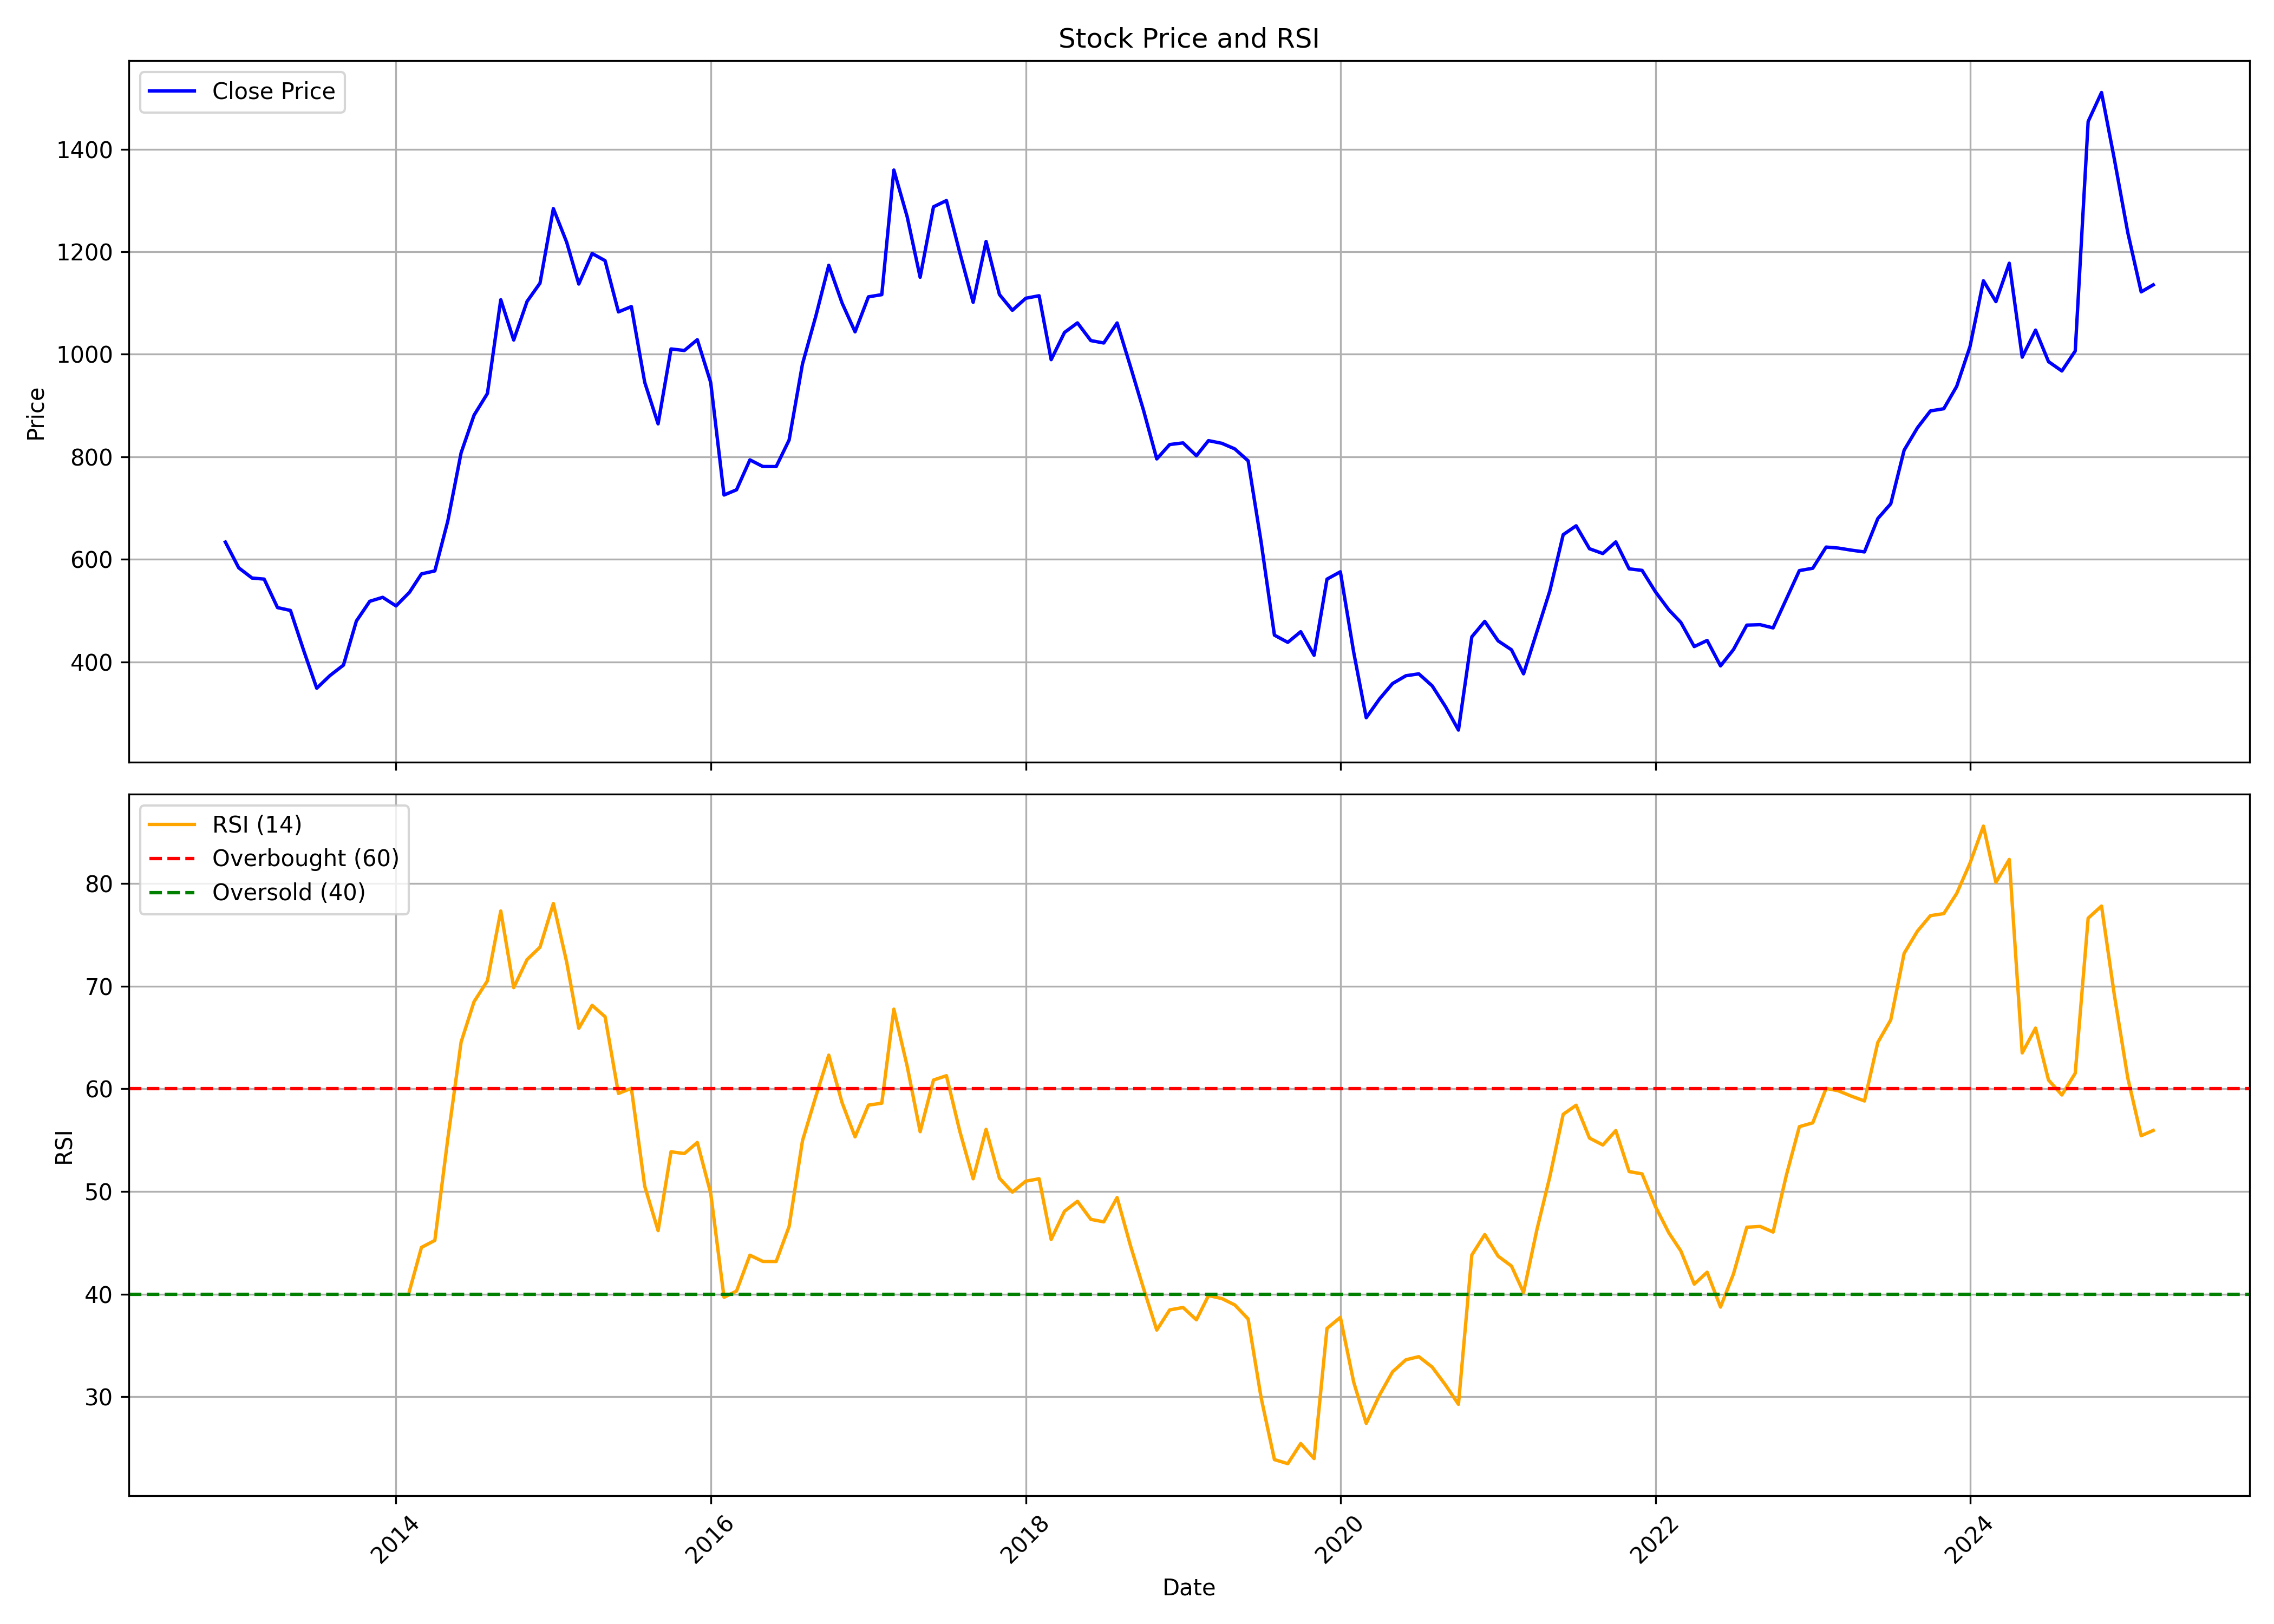

The file beside this chart, header and first rows:
, date, symbol, open, high, low, close, volume, rsi
0, 2012-12-01, CARERATING, 651.1, 682.3, 619.9, 633.7, 12481574, 
1, 2013-01-01, CARERATING, 634.7, 663, 579.5, 583.4, 4530071, 
2, 2013-02-01, CARERATING, 585.3, 604, 528.5, 563.5, 774709, 
3, 2013-03-01, CARERATING, 564.5, 577.5, 529.9, 561.4, 730875, 
4, 2013-04-01, CARERATING, 572.5, 575.3, 504.8, 505.8, 400238, 
5, 2013-05-01, CARERATING, 505.8, 541.5, 481.8, 500.3, 643260, 
6, 2013-06-01, CARERATING, 527.5, 538.1, 417.8, 421.4, 472245, 
7, 2013-07-01, CARERATING, 424.8, 440.3, 337.6, 348.5, 627732, 
8, 2013-08-01, CARERATING, 348.2, 411.4, 291.9, 373.5, 463257, 
9, 2013-09-01, CARERATING, 380.8, 431.3, 369.9, 393.6, 313044, 
10, 2013-10-01, CARERATING, 402.9, 488.5, 383.4, 479.6, 488553, 
11, 2013-11-01, CARERATING, 478.1, 536.2, 476.5, 518.1, 534749, 
12, 2013-12-01, CARERATING, 524.6, 584.6, 522.1, 525.9, 1008571, 
13, 2014-01-01, CARERATING, 530.6, 550.4, 497.4, 509.1, 323598, 
14, 2014-02-01, CARERATING, 514, 641.6, 498.6, 535.5, 3781488, 40.29
15, 2014-03-01, CARERATING, 535.5, 577.3, 525.1, 571.6, 3024170, 44.55
16, 2014-04-01, CARERATING, 566.3, 604.8, 561, 577.4, 801093, 45.23
17, 2014-05-01, CARERATING, 577.4, 721.6, 577.4, 674.5, 2164554, 55.11
18, 2014-06-01, CARERATING, 673.9, 847.5, 668.2, 807.9, 2568421, 64.56
19, 2014-07-01, CARERATING, 810.3, 886.9, 759, 881.2, 2277949, 68.49
20, 2014-08-01, CARERATING, 872.6, 970.9, 869, 923.5, 1019234, 70.52
21, 2014-09-01, CARERATING, 939.5, 1172, 907.1, 1106, 1703112, 77.33
22, 2014-10-01, CARERATING, 1157, 1210, 1004, 1028, 824406, 69.86
23, 2014-11-01, CARERATING, 1033, 1152, 1003, 1103, 1436421, 72.59
24, 2014-12-01, CARERATING, 1095, 1153, 1012, 1139, 1505139, 73.8
25, 2015-01-01, CARERATING, 1124, 1326, 1124, 1284, 1419815, 78.06
26, 2015-02-01, CARERATING, 1291, 1294, 1184, 1218, 965061, 72.33
27, 2015-03-01, CARERATING, 1214, 1249, 1111, 1137, 967147, 65.9
28, 2015-04-01, CARERATING, 1143, 1388, 1125, 1197, 912855, 68.13
29, 2015-05-01, CARERATING, 1197, 1233, 1088, 1183, 923345, 67.02
30, 2015-06-01, CARERATING, 1181, 1184, 1078, 1083, 1279426, 59.55
31, 2015-07-01, CARERATING, 1081, 1151, 1076, 1093, 739167, 60.05
32, 2015-08-01, CARERATING, 1092, 1133, 876.1, 945.2, 1451518, 50.51
33, 2015-09-01, CARERATING, 960.1, 964, 844.2, 864.3, 752353, 46.18
34, 2015-10-01, CARERATING, 870.8, 1100, 853.6, 1010, 951759, 53.87
35, 2015-11-01, CARERATING, 1012, 1057, 980.4, 1007, 316957, 53.7
36, 2015-12-01, CARERATING, 1012, 1086, 938.5, 1029, 531962, 54.77
37, 2016-01-01, CARERATING, 1039, 1058, 844.8, 945.2, 645829, 49.84
38, 2016-02-01, CARERATING, 929.9, 938.9, 689.7, 725.5, 573628, 39.69
39, 2016-03-01, CARERATING, 727.3, 776, 702.2, 735.6, 1029999, 40.3
40, 2016-04-01, CARERATING, 742.2, 902.5, 738.3, 794.1, 694775, 43.79
41, 2016-05-01, CARERATING, 794.1, 836.5, 761, 781.1, 489958, 43.19
42, 2016-06-01, CARERATING, 781.1, 809, 746.9, 781, 1277620, 43.18
43, 2016-07-01, CARERATING, 779.8, 851.4, 757.9, 832.7, 1152092, 46.59
44, 2016-08-01, CARERATING, 836.5, 1019, 812.2, 981.1, 3755130, 54.94
45, 2016-09-01, CARERATING, 986.1, 1085, 900.7, 1075, 3067876, 59.26
46, 2016-10-01, CARERATING, 1096, 1254, 1091, 1174, 1993046, 63.28
47, 2016-11-01, CARERATING, 1206, 1206, 947.1, 1100, 990396, 58.63
48, 2016-12-01, CARERATING, 1105, 1210, 1019, 1044, 521376, 55.32
49, 2017-01-01, CARERATING, 1051, 1167, 1036, 1112, 469010, 58.41
50, 2017-02-01, CARERATING, 1118, 1151, 1056, 1116, 479885, 58.6
51, 2017-03-01, CARERATING, 1120, 1382, 1112, 1360, 1411553, 67.76
52, 2017-04-01, CARERATING, 1359, 1364, 1226, 1268, 866552, 62.19
53, 2017-05-01, CARERATING, 1268, 1305, 1108, 1150, 854153, 55.82
54, 2017-06-01, CARERATING, 1136, 1341, 1122, 1288, 2175316, 60.86
55, 2017-07-01, CARERATING, 1278, 1385, 1264, 1300, 835452, 61.28
56, 2017-08-01, CARERATING, 1308, 1325, 1159, 1198, 507995, 55.87
57, 2017-09-01, CARERATING, 1212, 1241, 1039, 1101, 766959, 51.24
58, 2017-10-01, CARERATING, 1106, 1237, 1106, 1220, 1214410, 56.05
59, 2017-11-01, CARERATING, 1221, 1306, 1096, 1117, 913662, 51.29
... 88 more rows
